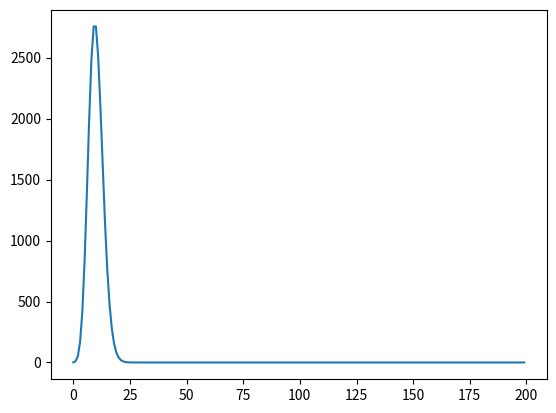

The matplotlib source for this figure:
import math
import matplotlib.pyplot as plt


def expm10_taylor(n):
    res = 0
    for i in range(0, n + 1):
        res += ((-1) ** i) * (10 ** i) / math.factorial(i)
    return res


def exp10_taylor(n):
    res = 0
    for i in range(0, n + 1):
        res += (10 ** i) / math.factorial(i)
    return res


if __name__ == "__main__":
    em10 = math.exp(-10)
    print("Valeur de exp(-10) :", str(em10))
    emO = expm10_taylor(5000)
    print("premiere version : ", str(emO))
    print("erreur relative :", str(abs(em10 - emO) / em10))
    emO = 1 / exp10_taylor(5000)
    print("premiesecondere version : ", str(emO))
    print("erreur relative :", str(abs(em10 - emO) / em10))

    un = [(10 ** k) / math.factorial(k) for k in range(0, 200)]
    plt.plot(un)
    plt.savefig("exo3Un.png")

